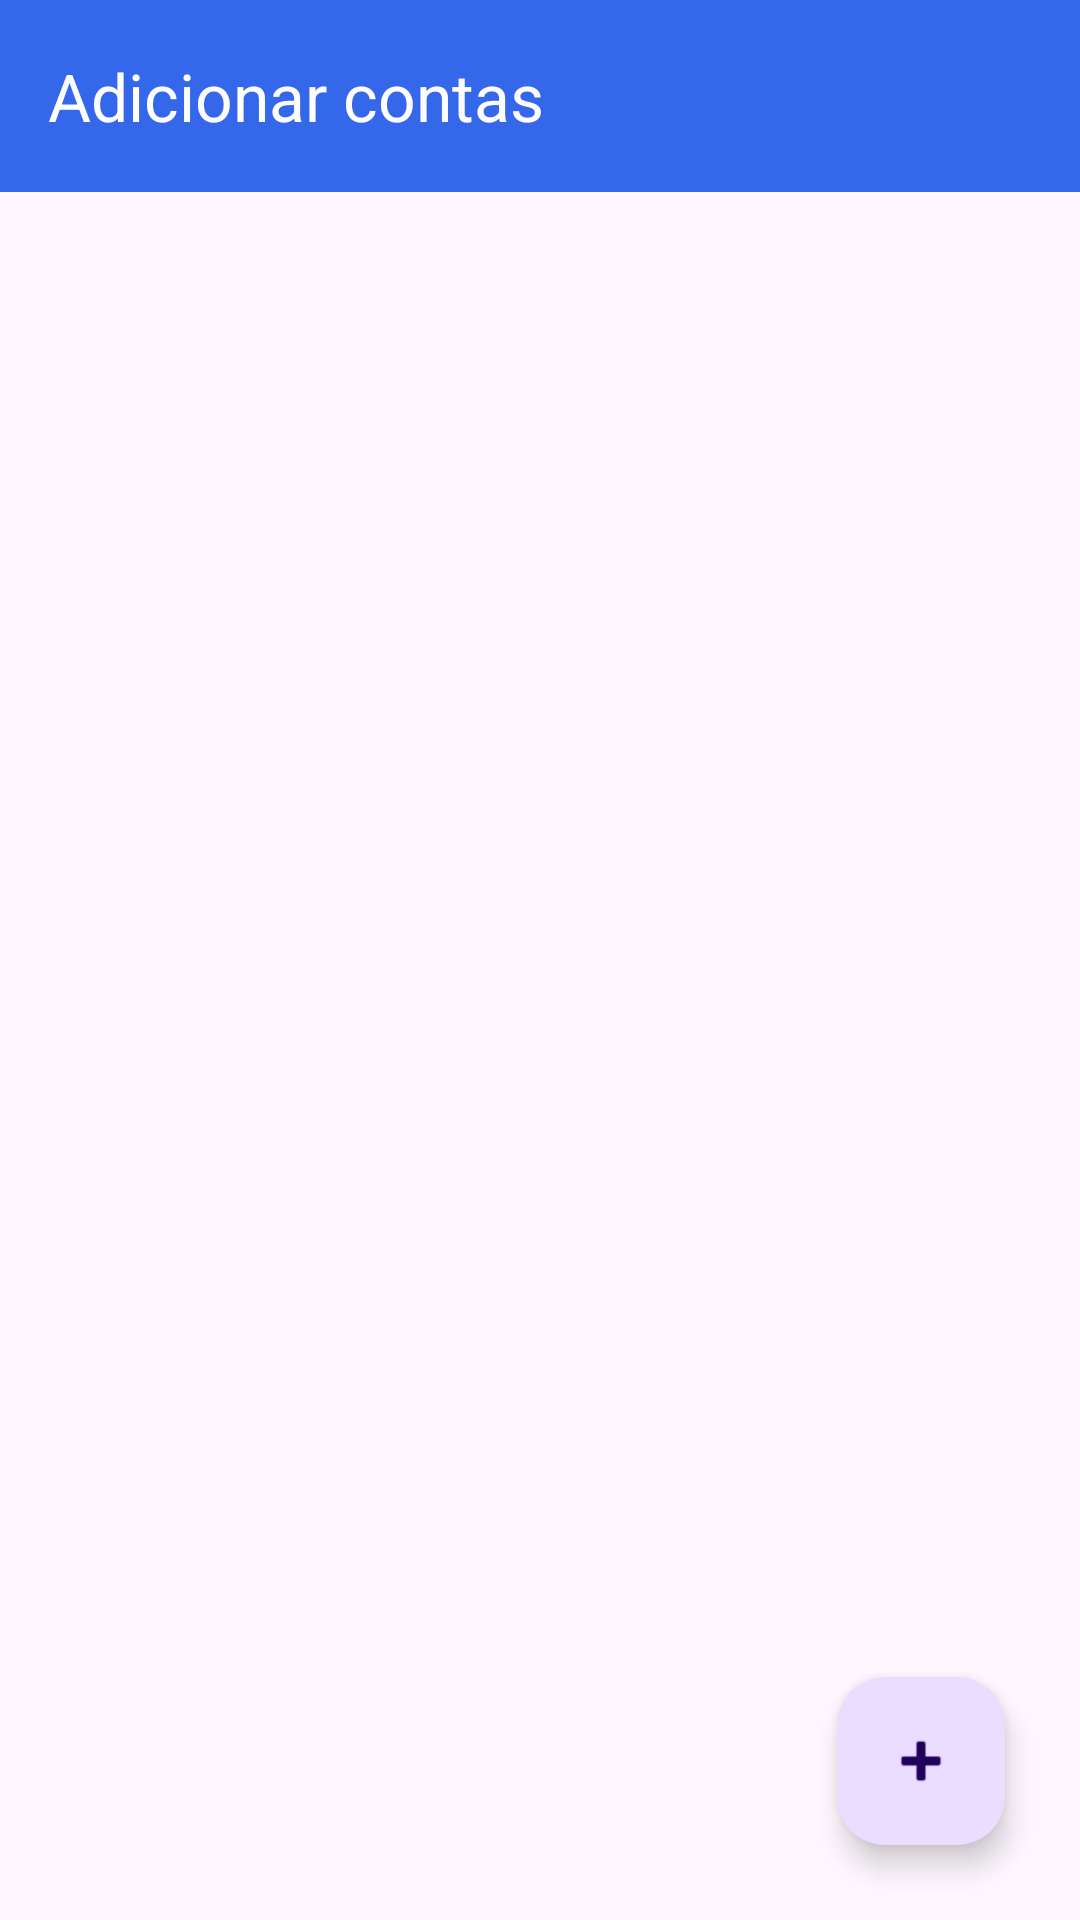

Produce the Android XML layout that renders to this screen, including the resource entries it uses.
<!-- AndroidManifest.xml: application theme Theme.Controledecontas -->
<!-- res/layout/activity_contas.xml -->
<RelativeLayout xmlns:android="http://schemas.android.com/apk/res/android"
    xmlns:app="http://schemas.android.com/apk/res-auto"
    xmlns:tools="http://schemas.android.com/tools"
    android:id="@+id/main"
    android:layout_width="match_parent"
    android:layout_height="match_parent"
    tools:context=".Contas">

    <com.google.android.material.appbar.AppBarLayout
        android:id="@+id/appBarLayout"
        android:layout_width="match_parent"
        android:layout_height="wrap_content"
        android:theme="@style/ThemeOverlay.AppCompat.Dark.ActionBar">

        <androidx.appcompat.widget.Toolbar
            android:id="@+id/toolbar1"
            android:layout_width="match_parent"
            android:layout_height="?attr/actionBarSize"
            android:background="?attr/colorPrimary"
            android:backgroundTint="#3567EA"
            app:title="@string/app_add_conta"
            app:titleTextColor="#FDFDFD" />

    </com.google.android.material.appbar.AppBarLayout>


    <ListView
        android:id="@+id/listView1"
        android:layout_width="match_parent"
        android:layout_height="wrap_content"
        android:layout_below="@+id/appBarLayout"
        android:layout_alignParentStart="true"
        android:layout_alignParentEnd="true"
        android:layout_marginStart="1dp"
        android:layout_marginTop="0dp"
        android:layout_marginEnd="-1dp" />

    <com.google.android.material.floatingactionbutton.FloatingActionButton
        android:id="@+id/fab1"
        android:layout_width="wrap_content"
        android:layout_height="wrap_content"
        android:layout_alignParentEnd="true"
        android:layout_alignParentRight="true"
        android:layout_alignParentBottom="true"
        android:layout_marginEnd="25dp"
        android:layout_marginRight="25dp"
        android:layout_marginBottom="25dp"
        android:contentDescription="@string/add_item_description"
        android:src="@android:drawable/ic_input_add" />


</RelativeLayout>
<!-- resources referenced by this layout -->
<resources>
  <string name="add_item_description">Clique para adicionar a lista</string>
  <string name="app_add_conta">Adicionar contas</string>
  <style name="Theme.Controledecontas" parent="Base.Theme.Controledecontas" />
  <style name="Base.Theme.Controledecontas" parent="Theme.Material3.DayNight.NoActionBar">
          
          
      </style>
</resources>
